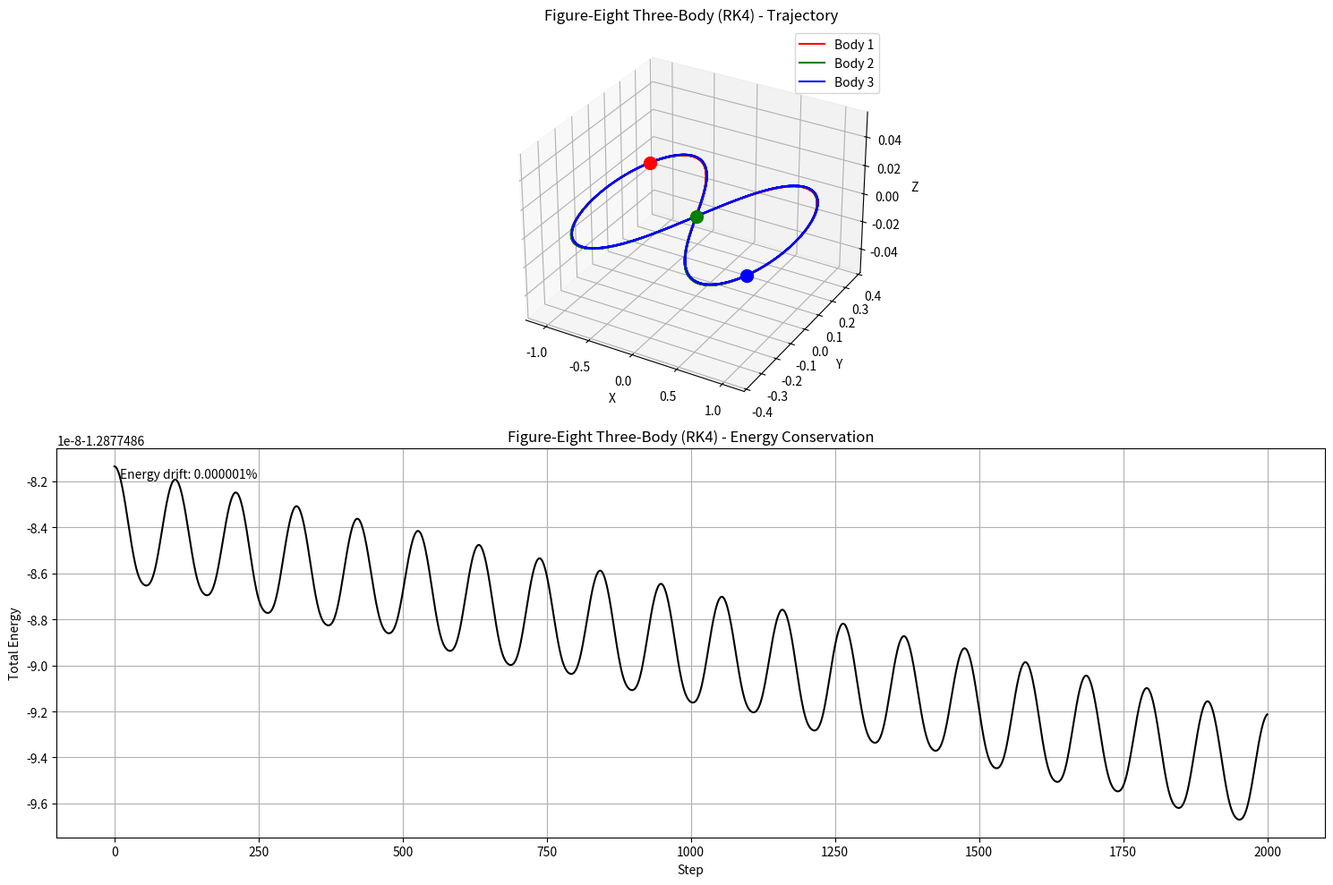
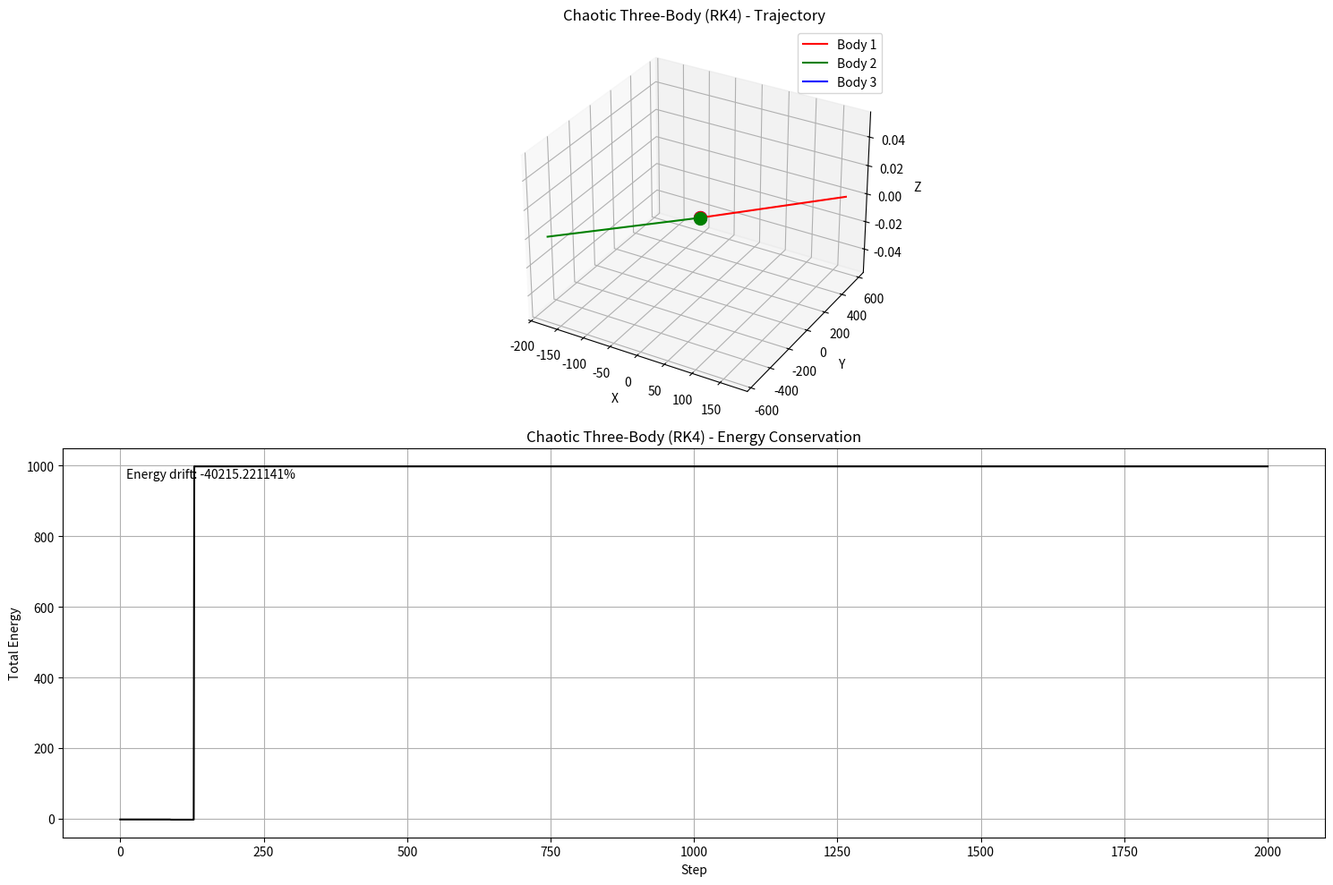

Generate these figures, in order, with matplotlib:
#!/usr/bin/env python3
"""
Simple Chaotic Three-Body Simulation using RK4

This script runs a simple RK4 simulation of the chaotic three-body problem
and visualizes the trajectory to help debug the main experiment.
"""
import numpy as np
import matplotlib.pyplot as plt
from pathlib import Path
import sys

# Ensure output directory exists
output_dir = Path("results/chaotic_three_body_debug")
output_dir.mkdir(parents=True, exist_ok=True)

def generate_figure_eight_initial_conditions():
    """
    Generate initial conditions for the figure-eight solution.
    """
    # Equal masses
    masses = np.array([1.0, 1.0, 1.0])
    
    # Initial positions 
    positions = np.array([
        [-0.97000436, 0.24208753, 0.0],
        [0.0, 0.0, 0.0],
        [0.97000436, -0.24208753, 0.0]
    ])
    
    # Initial velocities
    velocities = np.array([
        [0.4662036850, 0.4323657300, 0.0],
        [-0.9324073700, -0.8647314600, 0.0],
        [0.4662036850, 0.4323657300, 0.0]
    ])
    
    return positions, velocities, masses

def generate_chaotic_initial_conditions():
    """
    Generate initial conditions for a chaotic three-body system.
    """
    # Equal masses
    masses = np.array([1.0, 1.0, 1.0])
    
    # Positions forming an equilateral triangle
    positions = np.array([
        [0.0, 0.0, 0.0],          # Body 1 at center of mass
        [1.0, 0.0, 0.0],          # Body 2
        [-0.5, 0.866, 0.0]        # Body 3 (at 120 degrees)
    ])
    
    # Initial velocities
    velocities = np.array([
        [0.0, 0.0, 0.0],          # Body 1 initially at rest
        [0.0, 0.3, 0.0],          # Body 2 moving perpendicular to radius
        [0.0, -0.3, 0.0]          # Body 3 moving with opposite momentum
    ])
    
    # Adjust positions to center of mass frame
    total_mass = np.sum(masses)
    com_position = np.sum(positions * masses[:, np.newaxis], axis=0) / total_mass
    positions = positions - com_position
    
    # Adjust velocities to ensure zero net momentum
    total_momentum = np.sum(velocities * masses[:, np.newaxis], axis=0)
    velocities = velocities - total_momentum / total_mass
    
    return positions, velocities, masses

def compute_acceleration(positions, masses, softening=1e-4):
    """Compute the gravitational acceleration on each body."""
    n_bodies = len(masses)
    acc = np.zeros_like(positions)
    G = 1.0  # gravitational constant
    
    for i in range(n_bodies):
        for j in range(n_bodies):
            if i != j:
                r_ij = positions[j] - positions[i]
                r_squared = np.sum(r_ij**2) + softening**2  # Add softening to prevent numerical instability
                r_cubed = r_squared * np.sqrt(r_squared)
                acc[i] += G * masses[j] * r_ij / r_cubed
    
    return acc

def compute_energy(positions, velocities, masses):
    """Compute the total energy of the system."""
    n_bodies = len(masses)
    kinetic = 0.0
    potential = 0.0
    G = 1.0
    
    # Compute kinetic energy
    for i in range(n_bodies):
        kinetic += 0.5 * masses[i] * np.sum(velocities[i]**2)
    
    # Compute potential energy
    for i in range(n_bodies):
        for j in range(i+1, n_bodies):
            r_ij = positions[j] - positions[i]
            distance = np.sqrt(np.sum(r_ij**2))
            potential -= G * masses[i] * masses[j] / distance
    
    return kinetic + potential

def rk4_step(positions, velocities, masses, dt, softening=1e-4):
    """Perform a single RK4 integration step."""
    n_bodies = len(masses)
    
    # k1
    k1_v = compute_acceleration(positions, masses, softening) * dt
    k1_r = velocities * dt
    
    # k2
    pos_k2 = positions + k1_r * 0.5
    vel_k2 = velocities + k1_v * 0.5
    k2_v = compute_acceleration(pos_k2, masses, softening) * dt
    k2_r = vel_k2 * dt
    
    # k3
    pos_k3 = positions + k2_r * 0.5
    vel_k3 = velocities + k2_v * 0.5
    k3_v = compute_acceleration(pos_k3, masses, softening) * dt
    k3_r = vel_k3 * dt
    
    # k4
    pos_k4 = positions + k3_r
    vel_k4 = velocities + k3_v
    k4_v = compute_acceleration(pos_k4, masses, softening) * dt
    k4_r = vel_k4 * dt
    
    # Update positions and velocities
    positions_new = positions + (k1_r + 2*k2_r + 2*k3_r + k4_r) / 6
    velocities_new = velocities + (k1_v + 2*k2_v + 2*k3_v + k4_v) / 6
    
    return positions_new, velocities_new

def run_simulation(initial_conditions_fn, dt=0.01, n_steps=5000, softening=1e-4):
    """Run the simulation with the given initial conditions and parameters."""
    positions, velocities, masses = initial_conditions_fn()
    
    # Arrays to store trajectory and energy history
    trajectory = np.zeros((n_steps + 1, len(masses), 3))
    energy_history = np.zeros(n_steps + 1)
    
    # Store initial state
    trajectory[0] = positions
    energy_history[0] = compute_energy(positions, velocities, masses)
    
    # Simulation loop
    for step in range(n_steps):
        positions, velocities = rk4_step(positions, velocities, masses, dt, softening)
        trajectory[step + 1] = positions
        energy_history[step + 1] = compute_energy(positions, velocities, masses)
    
    return trajectory, energy_history

def plot_results(trajectory, energy_history, title_prefix, output_path):
    """Plot the trajectory and energy history."""
    fig = plt.figure(figsize=(15, 10))
    
    # 3D trajectory plot
    ax1 = fig.add_subplot(2, 1, 1, projection='3d')
    colors = ['r', 'g', 'b']
    
    for i in range(3):  # Three bodies
        ax1.plot(trajectory[:, i, 0], trajectory[:, i, 1], trajectory[:, i, 2], 
                 color=colors[i], label=f'Body {i+1}')
    
    # Mark starting positions with a dot
    for i in range(3):
        ax1.scatter([trajectory[0, i, 0]], [trajectory[0, i, 1]], [trajectory[0, i, 2]], 
                   color=colors[i], s=100, marker='o')
    
    ax1.set_title(f'{title_prefix} - Trajectory')
    ax1.set_xlabel('X')
    ax1.set_ylabel('Y')
    ax1.set_zlabel('Z')
    ax1.legend()
    
    # Energy conservation plot
    ax2 = fig.add_subplot(2, 1, 2)
    ax2.plot(energy_history, 'k-')
    ax2.set_title(f'{title_prefix} - Energy Conservation')
    ax2.set_xlabel('Step')
    ax2.set_ylabel('Total Energy')
    ax2.grid(True)
    
    # Calculate energy drift percentage
    energy_drift = (energy_history[-1] - energy_history[0]) / energy_history[0] * 100
    ax2.text(0.05, 0.95, f'Energy drift: {energy_drift:.6f}%', 
             transform=ax2.transAxes, verticalalignment='top')
    
    plt.tight_layout()
    plt.savefig(output_path)
    plt.close(fig)

def main():
    """Run simulations for both figure-eight and chaotic three-body problems."""
    print("Running figure-eight three-body simulation with RK4...")
    
    # Parameters
    dt = 0.01
    duration = 20
    n_steps = int(duration / dt)
    softening = 1e-4
    
    # Figure-eight simulation
    trajectory, energy_history = run_simulation(
        generate_figure_eight_initial_conditions, 
        dt=dt, 
        n_steps=n_steps,
        softening=softening
    )
    
    # Plot results
    plot_results(
        trajectory, 
        energy_history, 
        "Figure-Eight Three-Body (RK4)",
        output_dir / "figure_eight_trajectory.png"
    )
    
    print("Running chaotic three-body simulation with RK4...")
    
    # Chaotic simulation
    trajectory, energy_history = run_simulation(
        generate_chaotic_initial_conditions, 
        dt=dt, 
        n_steps=n_steps,
        softening=softening
    )
    
    # Plot results
    plot_results(
        trajectory, 
        energy_history, 
        "Chaotic Three-Body (RK4)",
        output_dir / "chaotic_trajectory.png"
    )
    
    print(f"Simulations completed. Results saved to: {output_dir}")

if __name__ == "__main__":
    main() 
